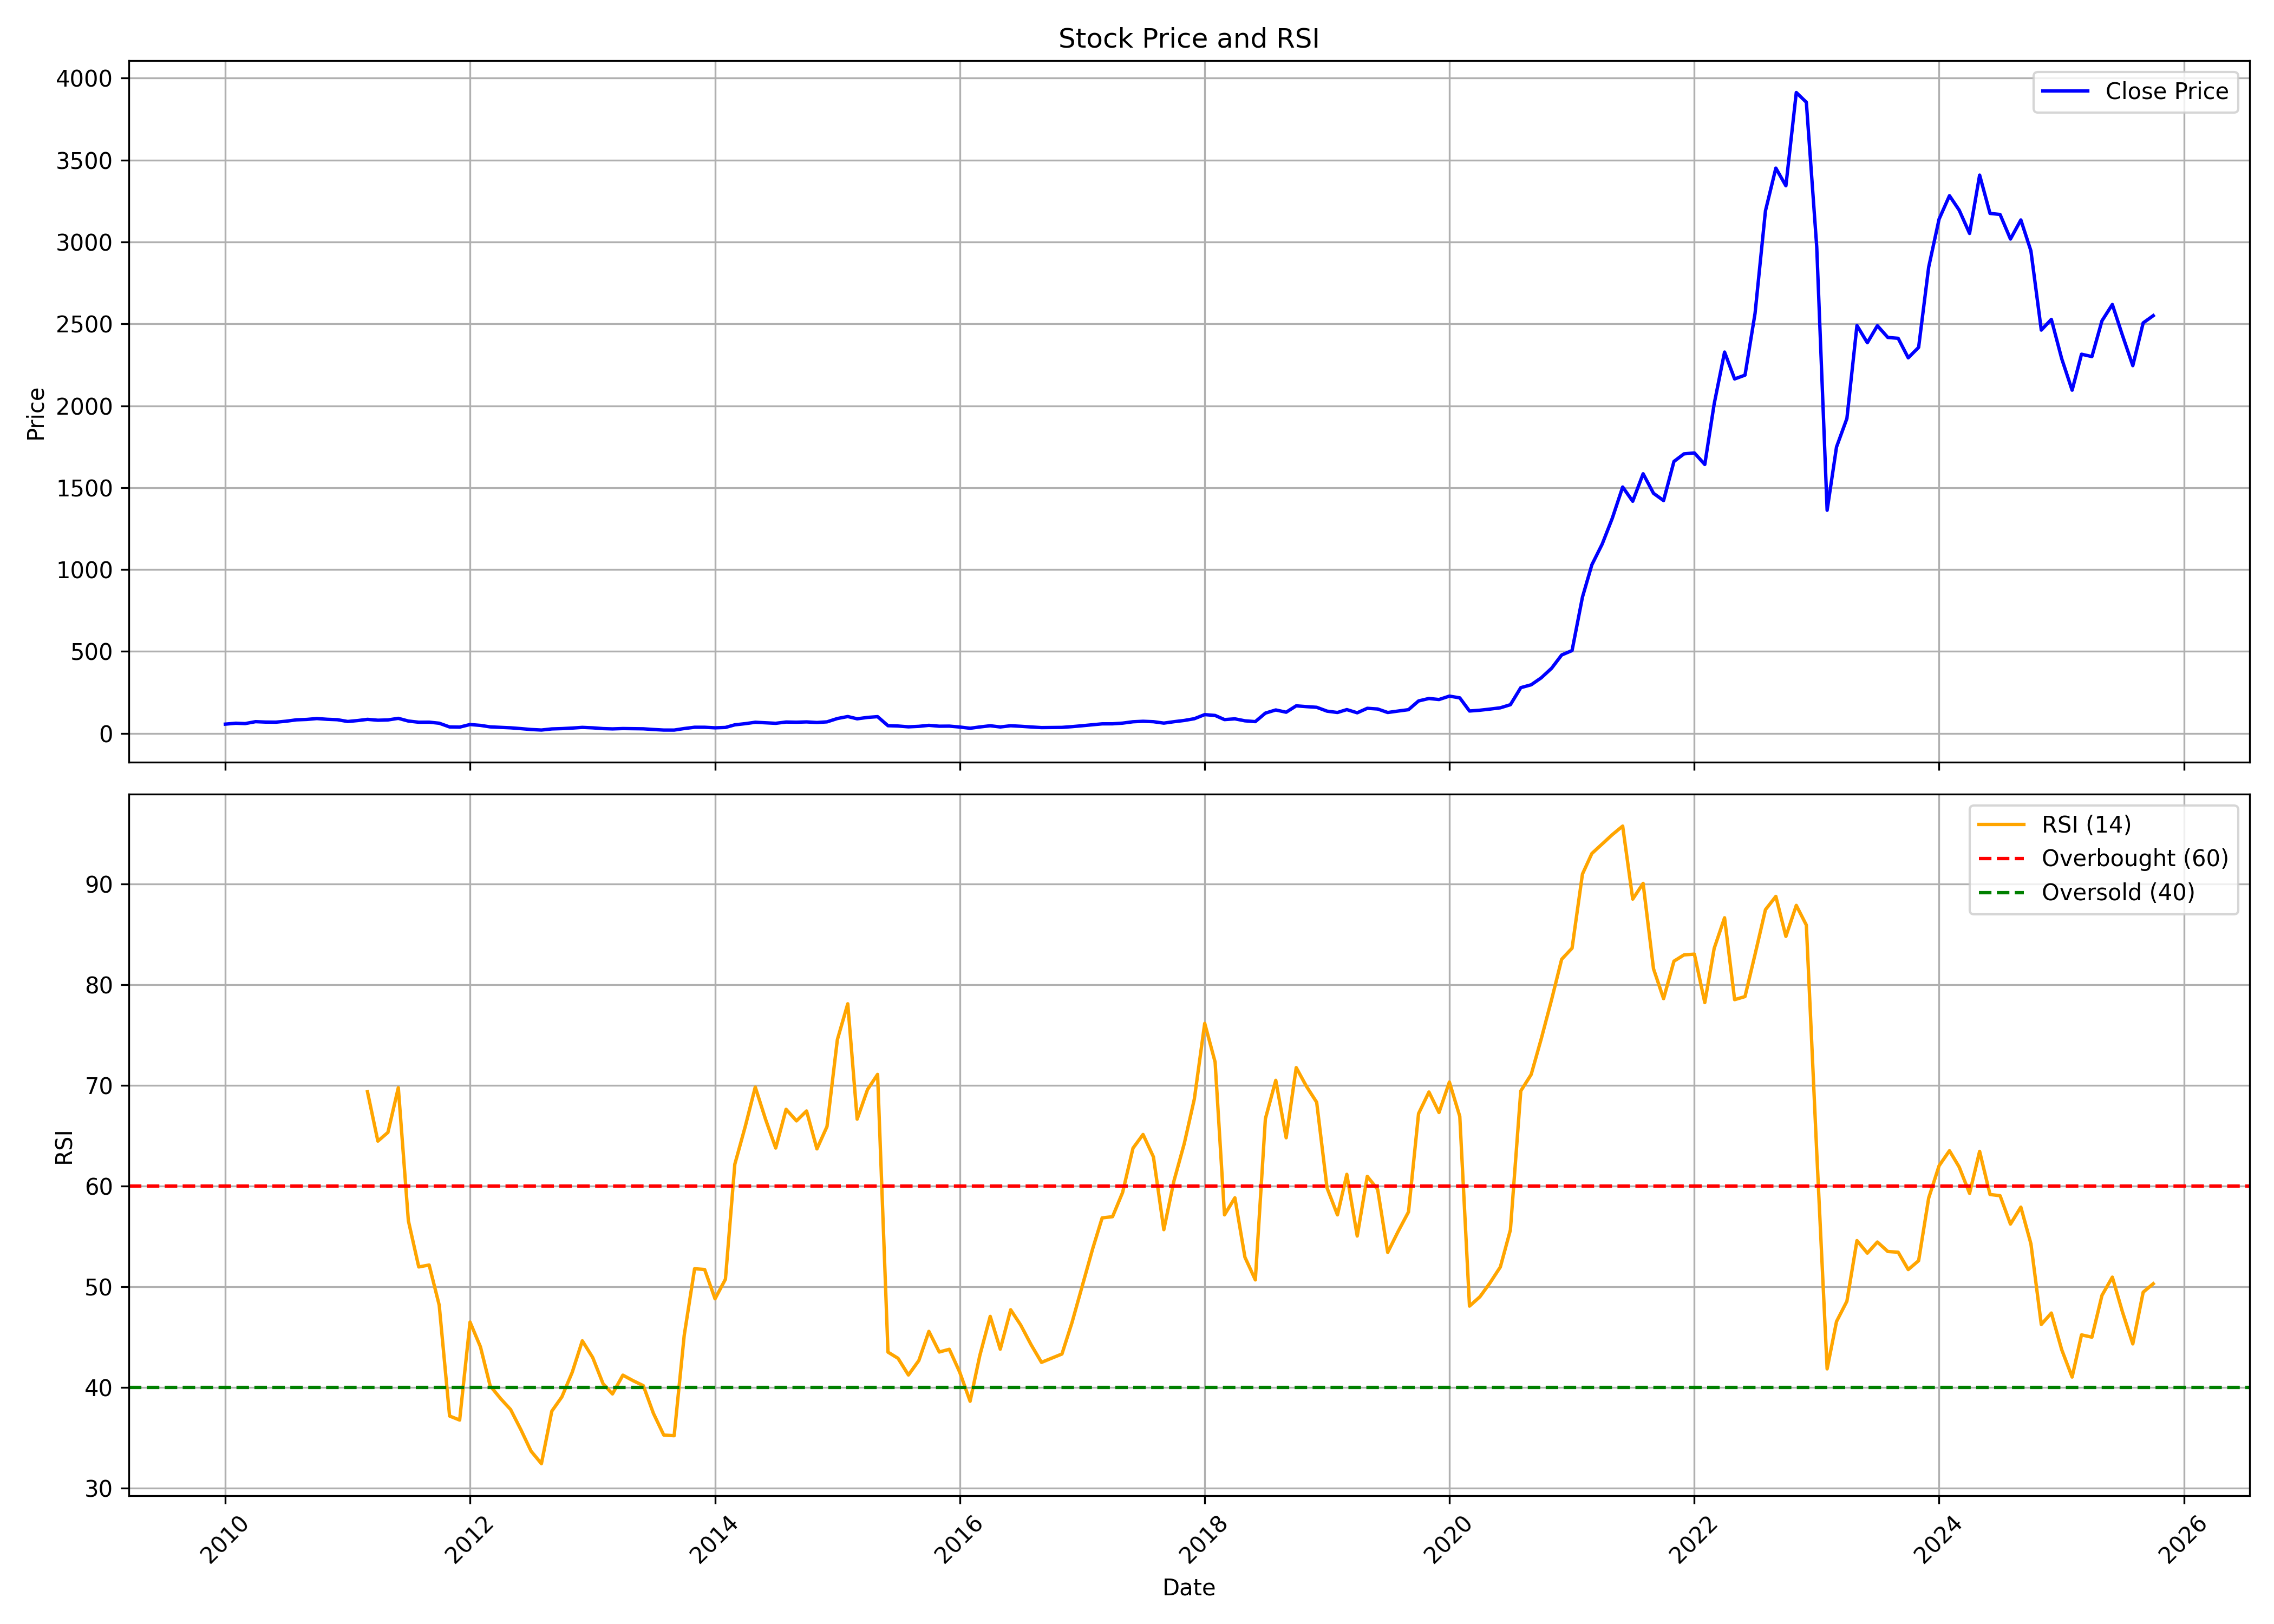

Values plotted in this chart, from the file beside it:
, date, symbol, open, high, low, close, volume, rsi
0, 2010-01-01, ADANIENT, 54.78, 65.81, 54.49, 56.16, 51449731, 
1, 2010-02-01, ADANIENT, 55.37, 66.63, 55.37, 61.65, 35684386, 
2, 2010-03-01, ADANIENT, 61.65, 64.6, 53.02, 59.51, 28653733, 
3, 2010-04-01, ADANIENT, 59.8, 75.36, 59.8, 71.27, 51133861, 
4, 2010-05-01, ADANIENT, 70.94, 77.75, 64.44, 68.76, 173041639, 
5, 2010-06-01, ADANIENT, 68.22, 70.57, 63.98, 68.26, 41364057, 
6, 2010-07-01, ADANIENT, 67.88, 76.95, 67.02, 73.97, 104619994, 
7, 2010-08-01, ADANIENT, 73.99, 85.49, 73.69, 82.36, 228686094, 
8, 2010-09-01, ADANIENT, 83.88, 91.01, 79.26, 84.88, 127656186, 
9, 2010-10-01, ADANIENT, 83.53, 91.45, 83.53, 90.21, 123904996, 
10, 2010-11-01, ADANIENT, 91.15, 100.7, 71.71, 85.7, 111867799, 
11, 2010-12-01, ADANIENT, 86.18, 91.49, 76.45, 83.22, 87946835, 
12, 2011-01-01, ADANIENT, 83.88, 86.41, 70.57, 72.25, 158155297, 
13, 2011-02-01, ADANIENT, 72.35, 82.28, 69.75, 78.26, 75377654, 
14, 2011-03-01, ADANIENT, 79.58, 87.72, 75.04, 85.36, 61754861, 69.35
15, 2011-04-01, ADANIENT, 85.29, 86.75, 79.4, 80.03, 26574047, 64.45
16, 2011-05-01, ADANIENT, 80.82, 85.11, 76.22, 81.77, 67241823, 65.32
17, 2011-06-01, ADANIENT, 82.52, 92.2, 76.33, 91.55, 40086086, 69.76
18, 2011-07-01, ADANIENT, 93.61, 98.16, 70.18, 74.98, 108149628, 56.55
19, 2011-08-01, ADANIENT, 77.48, 87.13, 65.86, 67.8, 135316473, 51.96
20, 2011-09-01, ADANIENT, 68.47, 81.21, 67.24, 68.13, 61460158, 52.15
21, 2011-10-01, ADANIENT, 67.44, 67.5, 56.79, 61.8, 70493175, 48.16
22, 2011-11-01, ADANIENT, 61.04, 61.42, 36.09, 38.98, 146632372, 37.15
23, 2011-12-01, ADANIENT, 40.22, 45.72, 37.26, 37.97, 92452514, 36.75
24, 2012-01-01, ADANIENT, 37.89, 58.95, 33.76, 53.78, 298031224, 46.48
25, 2012-02-01, ADANIENT, 53.67, 57.27, 44.61, 48.46, 296319430, 44.02
26, 2012-03-01, ADANIENT, 48.49, 48.49, 35.56, 39.42, 245231963, 40.15
27, 2012-04-01, ADANIENT, 39.45, 42.03, 34.91, 36.33, 129481408, 38.89
28, 2012-05-01, ADANIENT, 36.32, 36.89, 26.91, 33.69, 122934542, 37.79
29, 2012-06-01, ADANIENT, 33.1, 33.33, 26.38, 28.76, 231816015, 35.77
30, 2012-07-01, ADANIENT, 28.97, 31.46, 21.89, 23.39, 547344608, 33.66
31, 2012-08-01, ADANIENT, 23.46, 25.26, 19.59, 20.15, 271697207, 32.42
32, 2012-09-01, ADANIENT, 21.04, 28, 20.33, 26.96, 373197370, 37.63
33, 2012-10-01, ADANIENT, 26.94, 31.97, 26.14, 28.86, 404799847, 39.05
34, 2012-11-01, ADANIENT, 28.94, 32.42, 28.88, 32.13, 148029777, 41.5
35, 2012-12-01, ADANIENT, 32.33, 39.78, 32.2, 36.37, 412307258, 44.62
36, 2013-01-01, ADANIENT, 36.63, 38.51, 32.23, 33.51, 220217181, 42.96
37, 2013-02-01, ADANIENT, 33.79, 34.29, 28.35, 28.9, 184265247, 40.35
38, 2013-03-01, ADANIENT, 28.87, 32.97, 25.26, 27.1, 217819278, 39.34
39, 2013-04-01, ADANIENT, 27.34, 30.89, 26.56, 29.23, 207843680, 41.21
40, 2013-05-01, ADANIENT, 29.23, 33.68, 28.13, 28.37, 186839362, 40.67
41, 2013-06-01, ADANIENT, 28.41, 29.21, 22.73, 27.62, 244791285, 40.16
42, 2013-07-01, ADANIENT, 27.87, 29.41, 22.53, 23.46, 196429767, 37.42
43, 2013-08-01, ADANIENT, 24.84, 25.41, 19.52, 19.97, 291943751, 35.26
44, 2013-09-01, ADANIENT, 19.87, 22.08, 17.85, 19.87, 296424681, 35.19
45, 2013-10-01, ADANIENT, 19.9, 31.19, 19.55, 29.31, 347590958, 45.15
46, 2013-11-01, ADANIENT, 29.08, 37.81, 28.18, 37.14, 355271854, 51.78
47, 2013-12-01, ADANIENT, 37.33, 40.41, 34.35, 37.05, 306831986, 51.7
48, 2014-01-01, ADANIENT, 37.23, 38.1, 32.36, 33.71, 247817653, 48.79
49, 2014-02-01, ADANIENT, 33.66, 36.2, 29.65, 35.89, 290500543, 50.73
50, 2014-03-01, ADANIENT, 35.99, 52.62, 35.99, 51.94, 374478614, 62.16
51, 2014-04-01, ADANIENT, 52.22, 67.45, 48.98, 58.98, 930631249, 65.89
52, 2014-05-01, ADANIENT, 58.98, 82.57, 58.17, 67.59, 889946688, 69.82
53, 2014-06-01, ADANIENT, 68.46, 72.59, 60.95, 64.23, 371392208, 66.59
54, 2014-07-01, ADANIENT, 64.59, 71.49, 57.76, 61.23, 399742196, 63.76
55, 2014-08-01, ADANIENT, 61.89, 74.35, 60.41, 69.03, 320703394, 67.61
56, 2014-09-01, ADANIENT, 69.29, 75.51, 66.87, 67.85, 269461219, 66.46
57, 2014-10-01, ADANIENT, 67.6, 70.34, 62.57, 69.8, 152188450, 67.45
58, 2014-11-01, ADANIENT, 69.62, 72.73, 64.9, 66.15, 144345512, 63.68
59, 2014-12-01, ADANIENT, 65.89, 70.43, 61.55, 70.09, 150650293, 65.9
... 130 more rows
